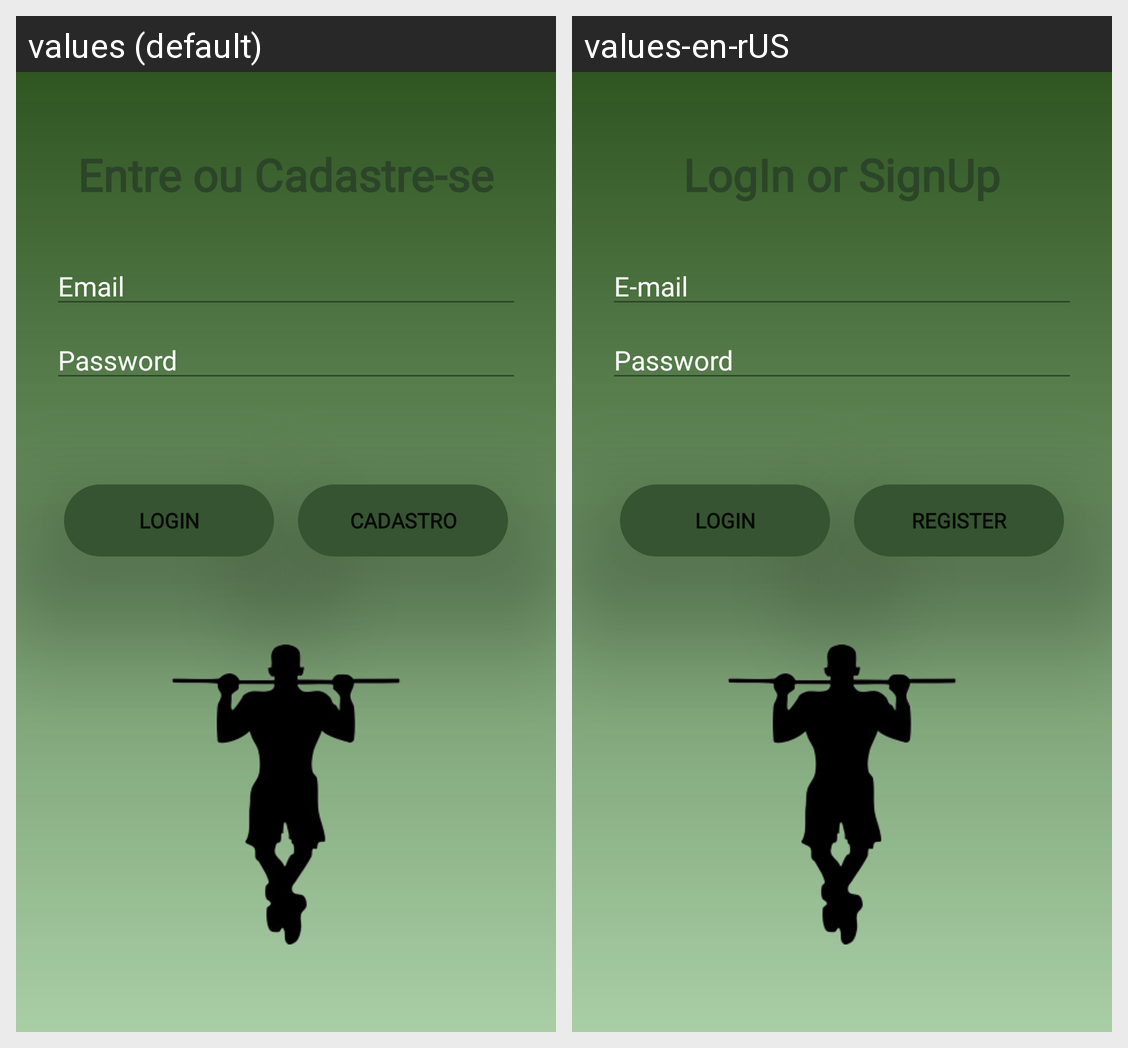

This grid shows one Android layout under two languages. Give, for every string resource on the screen, its name, the default text and each shown locale's text.
Android screen res/layout/activity_login.xml rendered under 2 locales, left to right: values (default), values-en-rUS. Device: Nexus 5 (rendered at 1080×1920; each locale shown at half size, 540×960, under a caption strip naming it); theme Theme.Treino.
Strings drawn on this screen, with the default value and each locale's value (text and hints the layout hard-codes, and strings that could not be matched under every locale, appear in the picture but are not listed):

email_login
  values: Email
  values-en-rUS: E-mail

password_login
  values: Password
  values-en-rUS: Password

btn_login_login
  values: Login
  values-en-rUS: Login

btn_register_login
  values: Cadastro
  values-en-rUS: Register

title_login
  values: Entre ou Cadastre-se
  values-en-rUS: LogIn or SignUp
